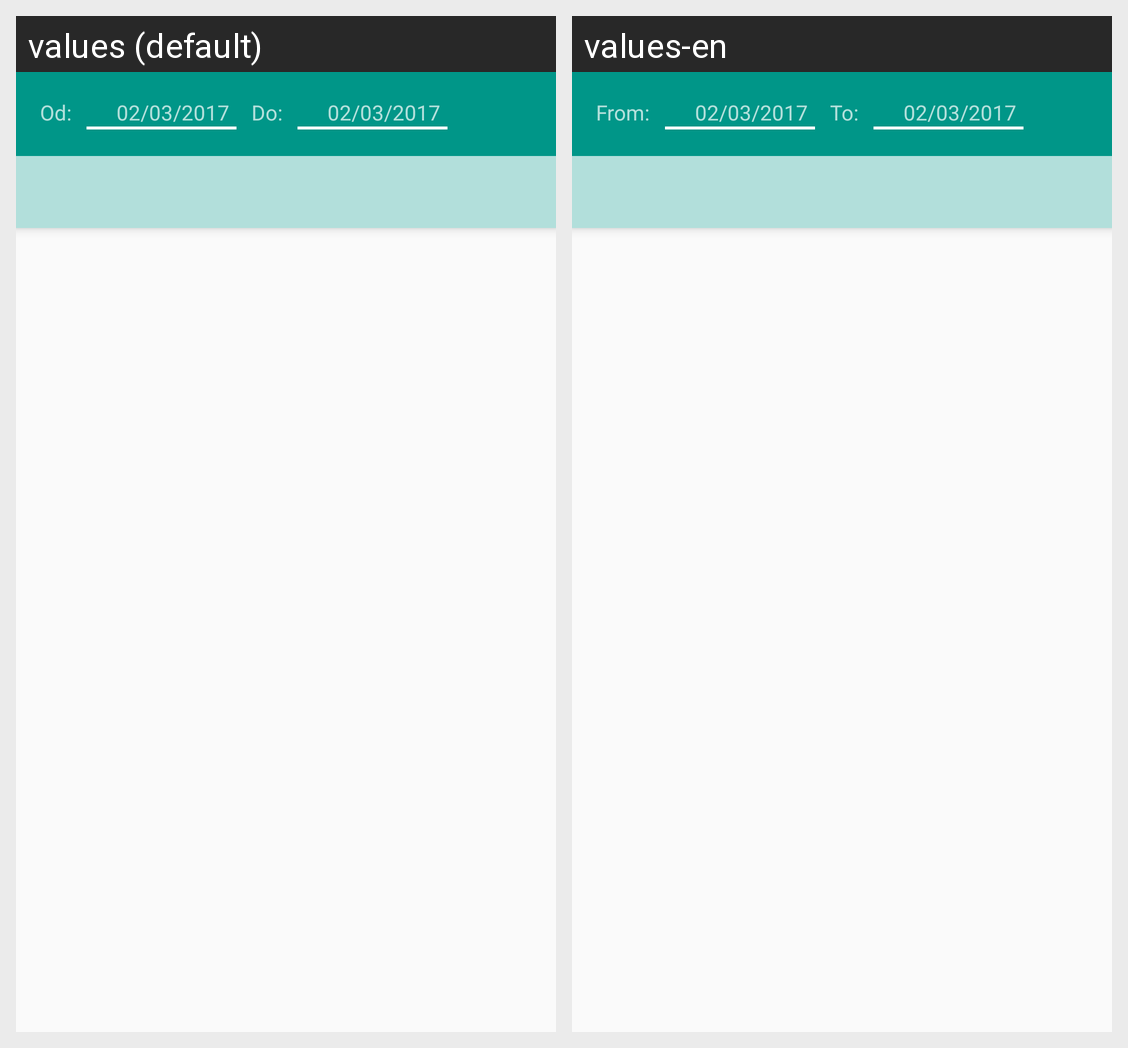

Locale-by-locale string values for the Android screen shown in this grid:
Android screen res/layout/activity_statistic.xml rendered under 2 locales, left to right: values (default), values-en. Device: Nexus 5 (rendered at 1080×1920; each locale shown at half size, 540×960, under a caption strip naming it); theme AppTheme.
Strings drawn on this screen, with the default value and each locale's value (text and hints the layout hard-codes, and strings that could not be matched under every locale, appear in the picture but are not listed):

od_datum
  values: Od:
  values-en: From:

do_datum
  values: Do:
  values-en: To:
